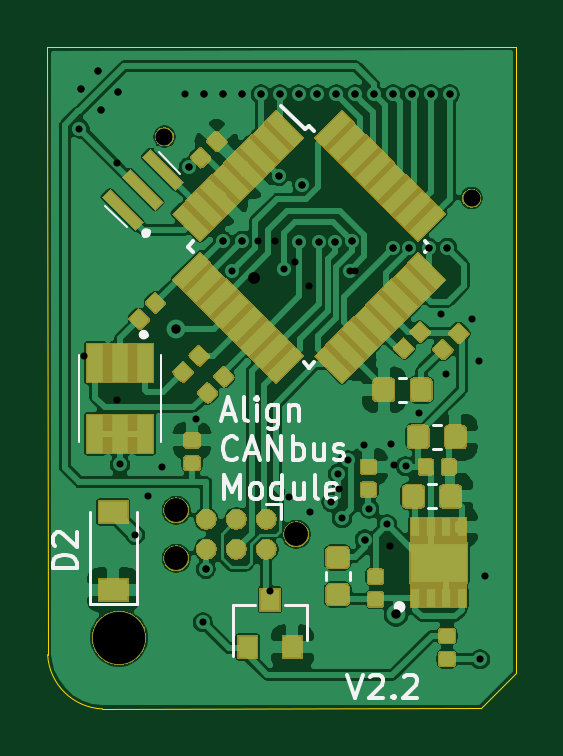
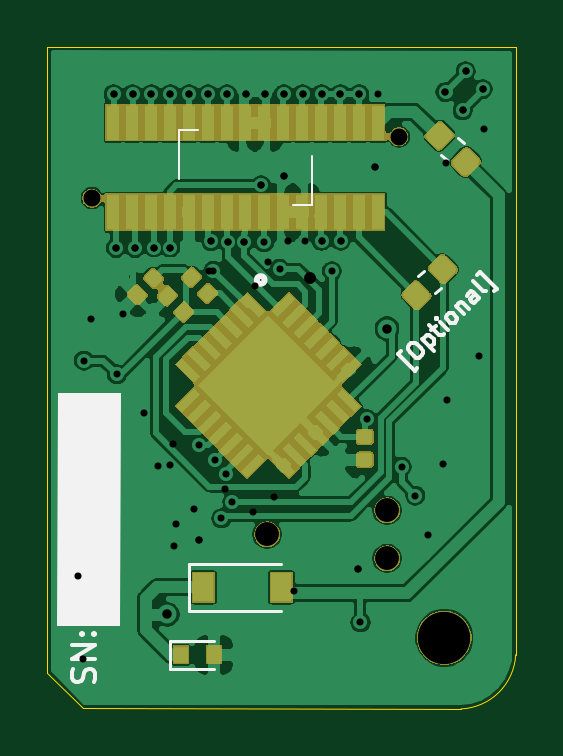
Circuit board: 12 layer files. Board 19.8 x 28.0 mm.
- bottom_copper: ACM-pcb-B_Cu.gbr (112415 bytes)
- bottom_mask: ACM-pcb-B_Mask.gbr (24861 bytes)
- paste: ACM-pcb-B_Paste.gbr (10093 bytes)
- bottom_silk: ACM-pcb-B_SilkS.gbr (5072 bytes)
- outline: ACM-pcb-Edge_Cuts.gbr (881 bytes)
- top_copper: ACM-pcb-F_Cu.gbr (141977 bytes)
- top_mask: ACM-pcb-F_Mask.gbr (49891 bytes)
- paste: ACM-pcb-F_Paste.gbr (17069 bytes)
- top_silk: ACM-pcb-F_SilkS.gbr (8433 bytes)
- drill: ACM-pcb-NPTH.drl (429 bytes)
- drill: ACM-pcb-PTH.drl (1206 bytes)
- drill: ACM-pcb.drl (1234 bytes)

=== bottom_copper: ACM-pcb-B_Cu.gbr (112415 bytes, source omitted) ===
=== bottom_mask: ACM-pcb-B_Mask.gbr (24861 bytes, source omitted) ===
=== paste: ACM-pcb-B_Paste.gbr (10093 bytes, source omitted) ===
=== bottom_silk: ACM-pcb-B_SilkS.gbr ===
G04 #@! TF.GenerationSoftware,KiCad,Pcbnew,(5.1.6)-1*
G04 #@! TF.CreationDate,2020-12-13T19:15:47+01:00*
G04 #@! TF.ProjectId,ACM-pcb,41434d2d-7063-4622-9e6b-696361645f70,rev?*
G04 #@! TF.SameCoordinates,Original*
G04 #@! TF.FileFunction,Legend,Bot*
G04 #@! TF.FilePolarity,Positive*
%FSLAX46Y46*%
G04 Gerber Fmt 4.6, Leading zero omitted, Abs format (unit mm)*
G04 Created by KiCad (PCBNEW (5.1.6)-1) date 2020-12-13 19:15:47*
%MOMM*%
%LPD*%
G01*
G04 APERTURE LIST*
%ADD10C,0.150000*%
%ADD11C,0.100000*%
%ADD12C,0.254000*%
%ADD13C,0.120000*%
G04 APERTURE END LIST*
D10*
X67138651Y-77568469D02*
X67256502Y-77686320D01*
X67963609Y-76979213D01*
X67845758Y-76861362D01*
X67515775Y-76625660D02*
X67421494Y-76531379D01*
X67350783Y-76507809D01*
X67256502Y-76507809D01*
X67138651Y-76578519D01*
X66973660Y-76743511D01*
X66902949Y-76861362D01*
X66902949Y-76955643D01*
X66926519Y-77026354D01*
X67020800Y-77120634D01*
X67091511Y-77144205D01*
X67185792Y-77144205D01*
X67303643Y-77073494D01*
X67468634Y-76908502D01*
X67539345Y-76790651D01*
X67539345Y-76696370D01*
X67515775Y-76625660D01*
X66926519Y-76366387D02*
X66431544Y-76861362D01*
X66902949Y-76389957D02*
X66879379Y-76319247D01*
X66785098Y-76224966D01*
X66714387Y-76201396D01*
X66667247Y-76201396D01*
X66596536Y-76224966D01*
X66455115Y-76366387D01*
X66431544Y-76437098D01*
X66431544Y-76484238D01*
X66455115Y-76554949D01*
X66549396Y-76649230D01*
X66620106Y-76672800D01*
X66549396Y-75989264D02*
X66360834Y-75800702D01*
X66643677Y-75753561D02*
X66219412Y-76177825D01*
X66148702Y-76201396D01*
X66077991Y-76177825D01*
X66030851Y-76130685D01*
X65865859Y-75965693D02*
X66195842Y-75635710D01*
X66360834Y-75470719D02*
X66360834Y-75517859D01*
X66313693Y-75517859D01*
X66313693Y-75470719D01*
X66360834Y-75470719D01*
X66313693Y-75517859D01*
X65559446Y-75659280D02*
X65630157Y-75682851D01*
X65677297Y-75682851D01*
X65748008Y-75659280D01*
X65889429Y-75517859D01*
X65912999Y-75447148D01*
X65913000Y-75400008D01*
X65889429Y-75329297D01*
X65818719Y-75258587D01*
X65748008Y-75235016D01*
X65700867Y-75235016D01*
X65630157Y-75258587D01*
X65488735Y-75400008D01*
X65465165Y-75470719D01*
X65465165Y-75517859D01*
X65488735Y-75588570D01*
X65559446Y-75659280D01*
X65512306Y-74952174D02*
X65182322Y-75282157D01*
X65465165Y-74999314D02*
X65465165Y-74952174D01*
X65441595Y-74881463D01*
X65370884Y-74810752D01*
X65300174Y-74787182D01*
X65229463Y-74810752D01*
X64970190Y-75070025D01*
X64522356Y-74622190D02*
X64781629Y-74362918D01*
X64852339Y-74339348D01*
X64923050Y-74362918D01*
X65017331Y-74457199D01*
X65040901Y-74527910D01*
X64545926Y-74598620D02*
X64569497Y-74669331D01*
X64687348Y-74787182D01*
X64758058Y-74810752D01*
X64828769Y-74787182D01*
X64875910Y-74740042D01*
X64899480Y-74669331D01*
X64875910Y-74598620D01*
X64758058Y-74480769D01*
X64734488Y-74410058D01*
X64215943Y-74315778D02*
X64286654Y-74339348D01*
X64357365Y-74315778D01*
X64781629Y-73891513D01*
X63909530Y-74339348D02*
X63791679Y-74221497D01*
X64498786Y-73514390D01*
X64616637Y-73632241D01*
X80824438Y-90887419D02*
X80776819Y-90744561D01*
X80776819Y-90506466D01*
X80824438Y-90411228D01*
X80872057Y-90363609D01*
X80967295Y-90315990D01*
X81062533Y-90315990D01*
X81157771Y-90363609D01*
X81205390Y-90411228D01*
X81253009Y-90506466D01*
X81300628Y-90696942D01*
X81348247Y-90792180D01*
X81395866Y-90839800D01*
X81491104Y-90887419D01*
X81586342Y-90887419D01*
X81681580Y-90839800D01*
X81729200Y-90792180D01*
X81776819Y-90696942D01*
X81776819Y-90458847D01*
X81729200Y-90315990D01*
X80776819Y-89887419D02*
X81776819Y-89887419D01*
X80776819Y-89315990D01*
X81776819Y-89315990D01*
X80872057Y-88839800D02*
X80824438Y-88792180D01*
X80776819Y-88839800D01*
X80824438Y-88887419D01*
X80872057Y-88839800D01*
X80776819Y-88839800D01*
X81395866Y-88839800D02*
X81348247Y-88792180D01*
X81300628Y-88839800D01*
X81348247Y-88887419D01*
X81395866Y-88839800D01*
X81300628Y-88839800D01*
D11*
G36*
X82355200Y-88442800D02*
G01*
X79756000Y-88442800D01*
X79726400Y-78663800D01*
X82325600Y-78663800D01*
X82355200Y-88442800D01*
G37*
X82355200Y-88442800D02*
X79756000Y-88442800D01*
X79726400Y-78663800D01*
X82325600Y-78663800D01*
X82355200Y-88442800D01*
D12*
X73937144Y-73853781D02*
G75*
G03*
X73937144Y-73853781I-162500J0D01*
G01*
D13*
X76799000Y-85868000D02*
X72899000Y-85868000D01*
X76799000Y-87868000D02*
X72899000Y-87868000D01*
X76799000Y-85868000D02*
X76799000Y-87868000D01*
X66378678Y-74415127D02*
X66148473Y-74184922D01*
X67099927Y-73693878D02*
X66869722Y-73463673D01*
D11*
X76422000Y-67488000D02*
X77222000Y-67488000D01*
X77222000Y-67488000D02*
X77222000Y-69588000D01*
X71622000Y-68588000D02*
X71622000Y-70688000D01*
X71622000Y-70688000D02*
X72422000Y-70688000D01*
D13*
X77600000Y-89125000D02*
X77600000Y-90325000D01*
X75750000Y-89125000D02*
X77600000Y-89125000D01*
X75750000Y-90325000D02*
X77600000Y-90325000D01*
X65895522Y-68775727D02*
X66125727Y-68545522D01*
X65174273Y-68054478D02*
X65404478Y-67824273D01*
M02*

=== outline: ACM-pcb-Edge_Cuts.gbr ===
G04 #@! TF.GenerationSoftware,KiCad,Pcbnew,(5.1.6)-1*
G04 #@! TF.CreationDate,2020-12-13T19:15:47+01:00*
G04 #@! TF.ProjectId,ACM-pcb,41434d2d-7063-4622-9e6b-696361645f70,rev?*
G04 #@! TF.SameCoordinates,Original*
G04 #@! TF.FileFunction,Profile,NP*
%FSLAX46Y46*%
G04 Gerber Fmt 4.6, Leading zero omitted, Abs format (unit mm)*
G04 Created by KiCad (PCBNEW (5.1.6)-1) date 2020-12-13 19:15:47*
%MOMM*%
%LPD*%
G01*
G04 APERTURE LIST*
G04 #@! TA.AperFunction,Profile*
%ADD10C,0.050000*%
G04 #@! TD*
G04 APERTURE END LIST*
D10*
X82809080Y-90492580D02*
X81313020Y-91988640D01*
X65297629Y-92012650D02*
G75*
G02*
X62976760Y-89715340I102272J2424311D01*
G01*
X62976760Y-89715340D02*
X62970000Y-64000000D01*
X81313020Y-91988640D02*
X65297629Y-92012650D01*
X82810000Y-63980000D02*
X82809080Y-90492580D01*
X62970000Y-64000000D02*
X82810000Y-63980000D01*
M02*

=== top_copper: ACM-pcb-F_Cu.gbr (141977 bytes, source omitted) ===
=== top_mask: ACM-pcb-F_Mask.gbr (49891 bytes, source omitted) ===
=== paste: ACM-pcb-F_Paste.gbr (17069 bytes, source omitted) ===
=== top_silk: ACM-pcb-F_SilkS.gbr (8433 bytes, source omitted) ===
=== drill: ACM-pcb-NPTH.drl ===
M48
; DRILL file {KiCad (5.1.6)-1} date 12/13/20 19:16:02
; FORMAT={-:-/ absolute / inch / decimal}
; #@! TF.CreationDate,2020-12-13T19:16:02+01:00
; #@! TF.GenerationSoftware,Kicad,Pcbnew,(5.1.6)-1
; #@! TF.FileFunction,NonPlated,1,2,NPTH
FMAT,2
INCH
T1C0.0276
T2C0.0390
T3C0.0866
%
G90
G05
T1
X2.6741Y-2.6688
X3.1859Y-2.7712
T2
X2.6937Y-3.2915
X2.6937Y-3.3715
X2.8937Y-3.3315
T3
X2.5984Y-3.5039
T0
M30

=== drill: ACM-pcb-PTH.drl ===
M48
; DRILL file {KiCad (5.1.6)-1} date 12/13/20 19:16:02
; FORMAT={-:-/ absolute / inch / decimal}
; #@! TF.CreationDate,2020-12-13T19:16:02+01:00
; #@! TF.GenerationSoftware,Kicad,Pcbnew,(5.1.6)-1
; #@! TF.FileFunction,Plated,1,2,PTH
FMAT,2
INCH
T1C0.0118
T2C0.0157
%
G90
G05
T1
X2.5325Y-2.6555
X2.5344Y-2.5896
X2.563Y-2.56
X2.5679Y-2.625
X2.5965Y-2.5945
X2.6Y-3.215
X2.625Y-3.3327
X2.647Y-3.267
X2.6697Y-3.219
X2.7146Y-2.7195
X2.7268Y-3.14
X2.7382Y-3.4783
X2.7402Y-2.5984
X2.7431Y-3.3898
X2.7711Y-2.8419
X2.7717Y-2.5984
X2.786Y-2.893
X2.8031Y-2.5984
X2.8031Y-2.8425
X2.8346Y-2.5984
X2.8652Y-2.7343
X2.8661Y-2.5984
X2.873Y-2.889
X2.8976Y-2.5984
X2.899Y-2.845
X2.9039Y-2.75
X2.9291Y-2.5984
X2.9317Y-2.8451
X2.952Y-3.278
X2.9591Y-2.8441
X2.9606Y-2.5984
X2.963Y-3.231
X2.97Y-3.305
X2.98Y-3.208
X2.9832Y-2.8924
X2.9869Y-2.8432
X2.9921Y-2.5984
X3.007Y-3.183
X3.0079Y-3.3402
X3.015Y-3.289
X3.0236Y-2.5984
X3.045Y-3.315
X3.0551Y-2.5984
X3.0551Y-2.8543
X3.076Y-3.218
X3.0822Y-2.8541
X3.0866Y-2.5984
X3.1142Y-2.8543
X3.1181Y-2.5984
X3.144Y-3.065
X3.1457Y-2.8543
X3.1496Y-2.5984
X3.199Y-3.042
X3.2Y-3.54
T2
X2.694Y-2.989
X3.06Y-3.465
T0
M30

=== drill: ACM-pcb.drl ===
M48
; DRILL file {KiCad (5.1.2)-2} date 30-Jan-20 12:24:13 PM
; FORMAT={-:-/ absolute / inch / decimal}
; #@! TF.CreationDate,2020-01-30T12:24:13+01:00
; #@! TF.GenerationSoftware,Kicad,Pcbnew,(5.1.2)-2
FMAT,2
INCH
T1C0.0118
T2C0.0197
T3C0.0276
T4C0.0390
T5C0.0866
%
G90
G05
T1
X2.5344Y-2.5896
X2.5404Y-3.0335
X2.563Y-2.56
X2.5679Y-2.625
X2.5945Y-3.1083
X2.5955Y-2.7126
X2.5965Y-2.5945
X2.7087Y-2.5984
X2.7146Y-2.7195
X2.7402Y-2.5984
X2.7431Y-3.3898
X2.7711Y-2.8419
X2.7717Y-2.5984
X2.8031Y-2.5984
X2.8031Y-2.8425
X2.8307Y-2.8425
X2.8346Y-2.5984
X2.8494Y-3.4262
X2.8583Y-2.8425
X2.8652Y-2.7343
X2.8661Y-2.5984
X2.8819Y-3.2697
X2.8924Y-2.8771
X2.8976Y-2.5984
X2.9039Y-2.75
X2.9144Y-2.9173
X2.9173Y-3.2943
X2.9291Y-2.5984
X2.9317Y-2.8451
X2.9591Y-2.8441
X2.9606Y-2.5984
X2.9646Y-3.2559
X2.9869Y-2.8432
X2.9909Y-2.8924
X2.9921Y-2.5984
X3.0079Y-3.3402
X3.0236Y-2.5984
X3.0492Y-3.3504
X3.0512Y-3.1811
X3.0551Y-2.5984
X3.0551Y-2.8543
X3.0561Y-3.2165
X3.0822Y-2.8541
X3.0866Y-2.5984
X3.0991Y-3.1299
X3.1142Y-2.8543
X3.1181Y-2.5984
X3.1348Y-2.9646
X3.1457Y-2.8543
X3.1496Y-2.5984
X3.187Y-2.9724
X3.2087Y-3.4016
T2
X2.8228Y-2.9035
T3
X2.6741Y-2.6688
X3.1859Y-2.7712
T4
X2.6937Y-3.2915
X2.6937Y-3.3715
X2.8937Y-3.3315
T5
X2.5984Y-3.5039
T0
M30

